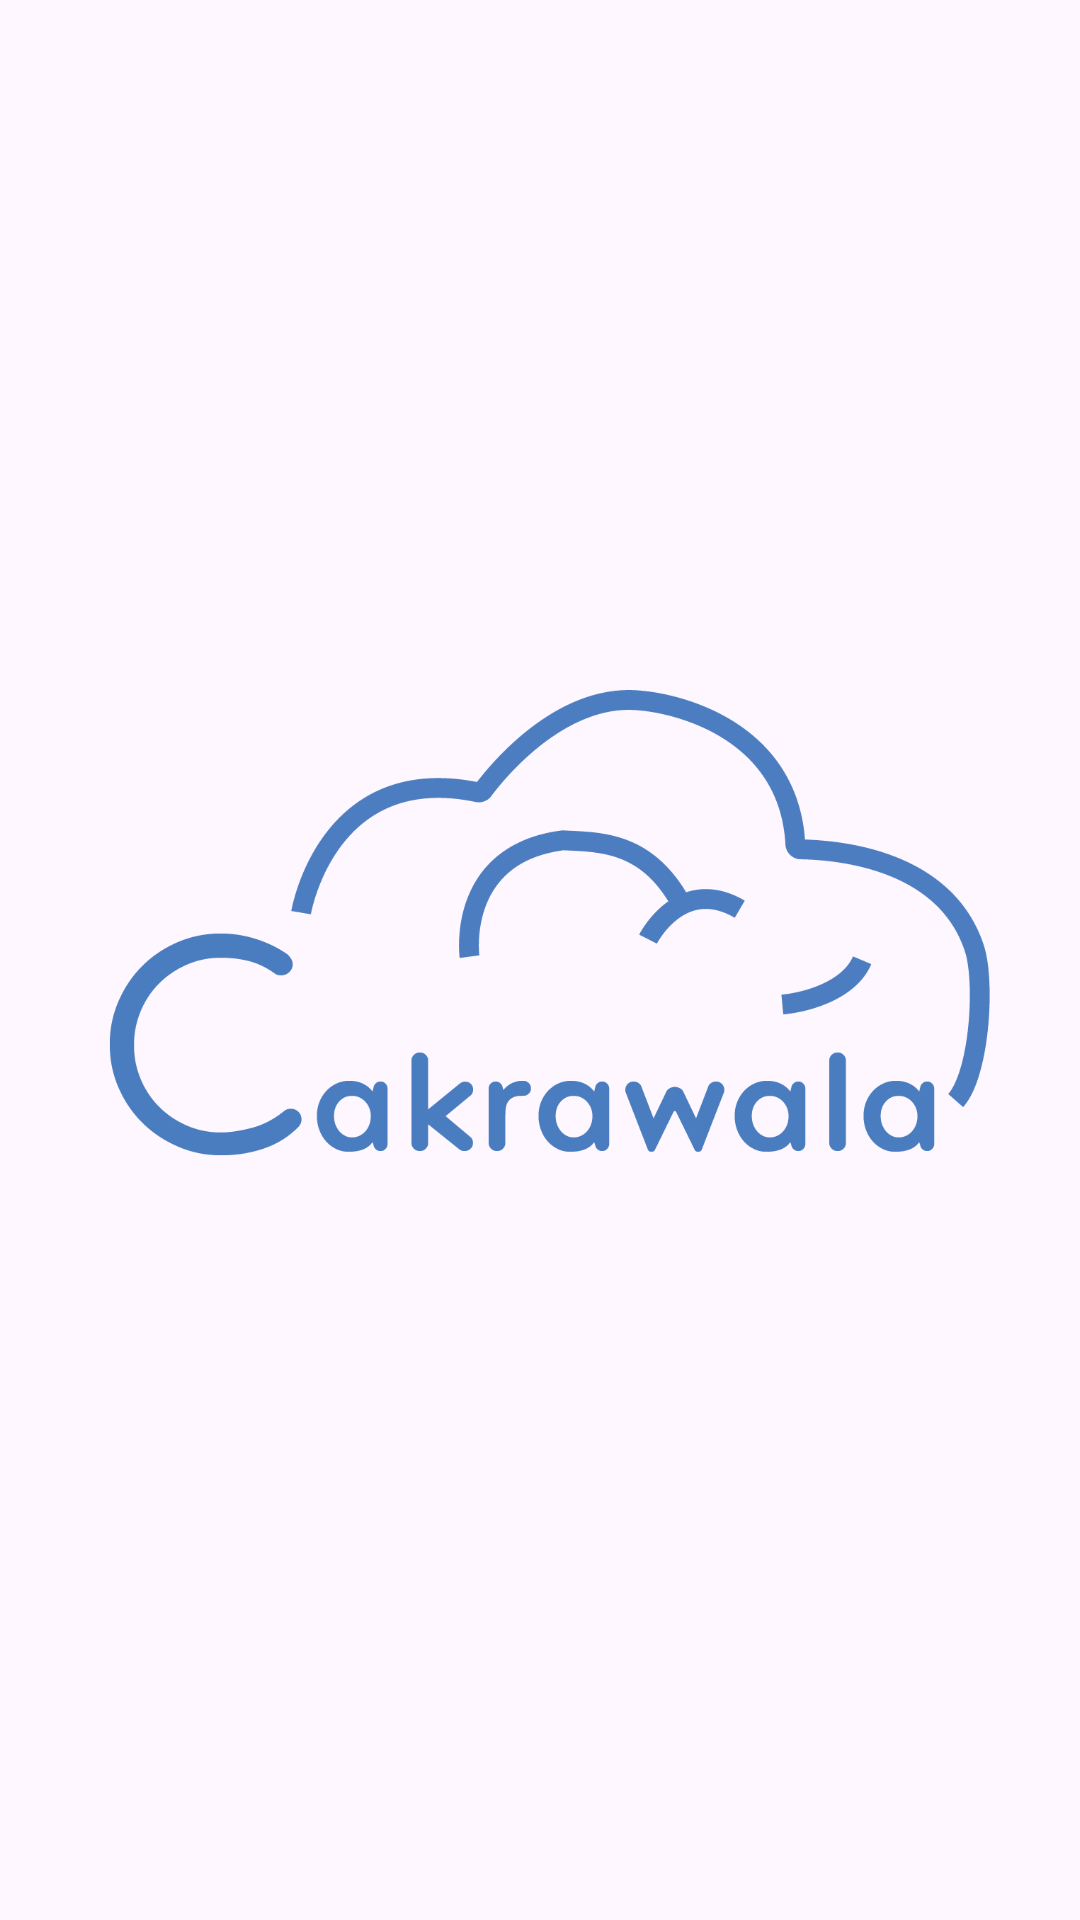

Reconstruct the res/layout file that produces this screen, plus the resources it refers to.
<!-- AndroidManifest.xml: application theme Theme.CakrawalaBangkit -->
<!-- res/layout/activity_main.xml -->
<?xml version="1.0" encoding="utf-8"?>
<androidx.constraintlayout.widget.ConstraintLayout xmlns:android="http://schemas.android.com/apk/res/android"
    xmlns:app="http://schemas.android.com/apk/res-auto"
    xmlns:tools="http://schemas.android.com/tools"
    android:layout_width="match_parent"
    android:layout_height="match_parent"
    tools:context=".MainActivity">


    <ImageView
        android:layout_width="300dp"
        android:layout_height="200dp"
        android:scaleType="centerInside"
        android:src="@drawable/logo"
        app:layout_constraintBottom_toBottomOf="parent"
        app:layout_constraintEnd_toEndOf="parent"
        app:layout_constraintStart_toStartOf="parent"
        app:layout_constraintTop_toTopOf="parent" />

</androidx.constraintlayout.widget.ConstraintLayout>
<!-- resources referenced by this layout -->
<resources>
  <!-- drawable logo: png bitmap (drawable, 54470 bytes) -->
  <style name="Theme.CakrawalaBangkit" parent="Base.Theme.CakrawalaBangkit" />
  <style name="Base.Theme.CakrawalaBangkit" parent="Theme.Material3.DayNight.NoActionBar">
          
          
      </style>
</resources>
